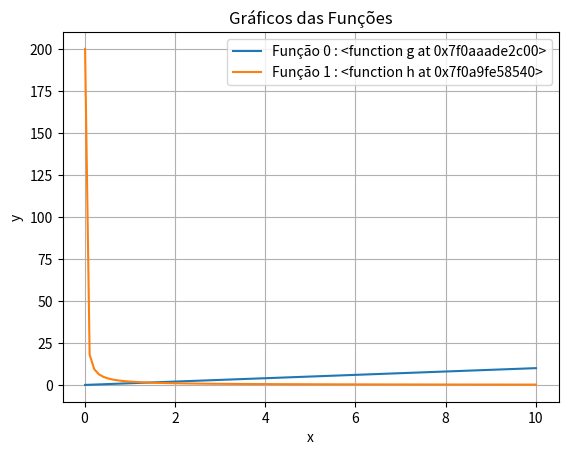

This figure's Python source:
import numpy as np

import matplotlib.pyplot as plt


class Plotter:
    def __init__(self, functions):
        # rewrite to receive any ammount of functions
        if type(functions) is not list:
            functions = [functions]

        self.functions = functions

    def plot_functions(self, xmin, xmax, num_points=100):
        x_values = np.linspace(xmin, xmax, num_points)

        for index, function in enumerate(self.functions):
            func_y_values = function(x_values)
            plt.plot(x_values, func_y_values, label=f"Função {index} : {function}")

        plt.xlabel("x")
        plt.ylabel("y")
        plt.title("Gráficos das Funções")
        plt.legend()
        plt.grid(True)
        plt.show()


# Se a função for executada diretamente, não será executada a classe, apenas o código dentro dela.
if __name__ == "__main__":

    # Exemplo de funções
    def g(x):
        return x

    def h(x):
        return 2 / x

    # Instanciando a classe e plotando os gráficos
    plotter = Plotter([g, h])

    plotter.plot_functions(0.01, 10)
